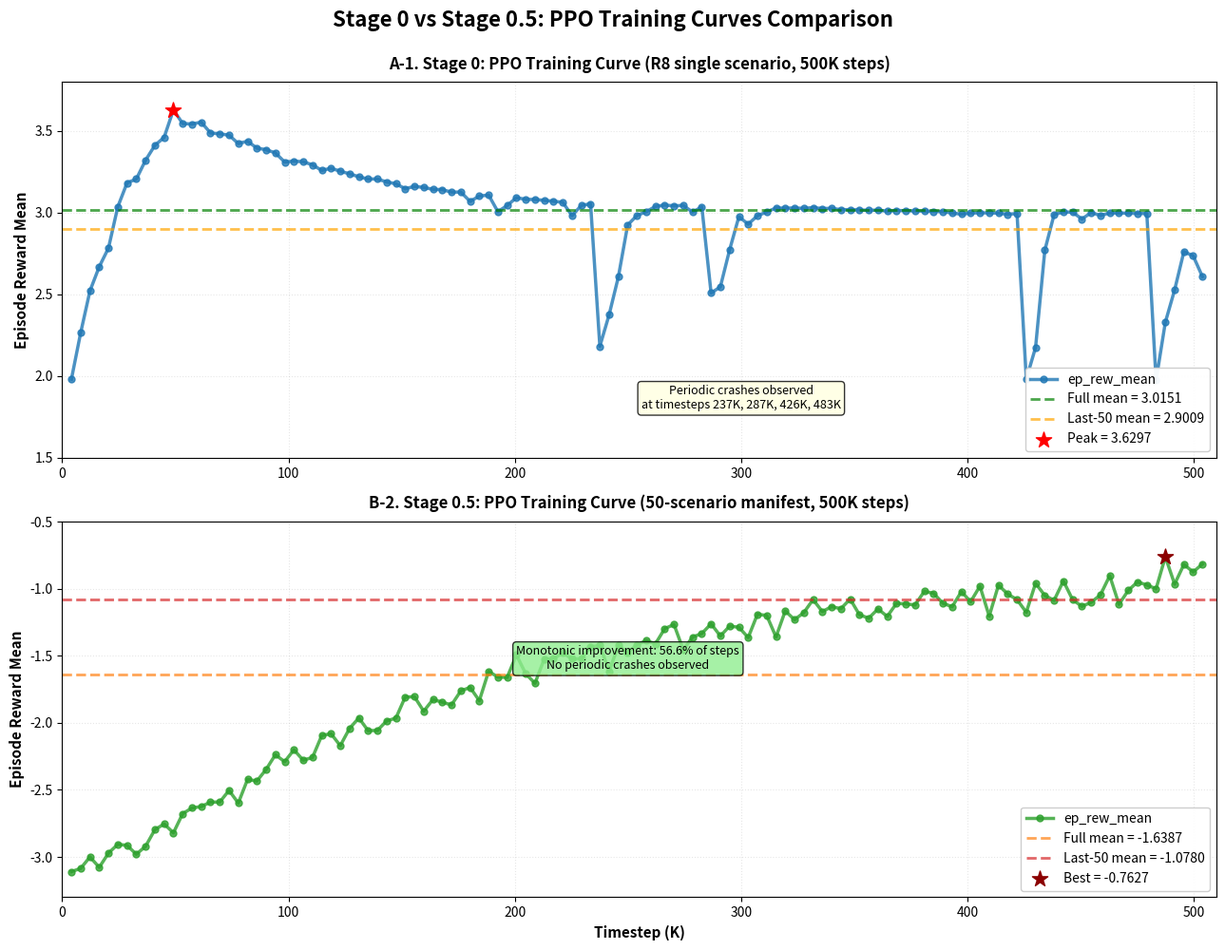
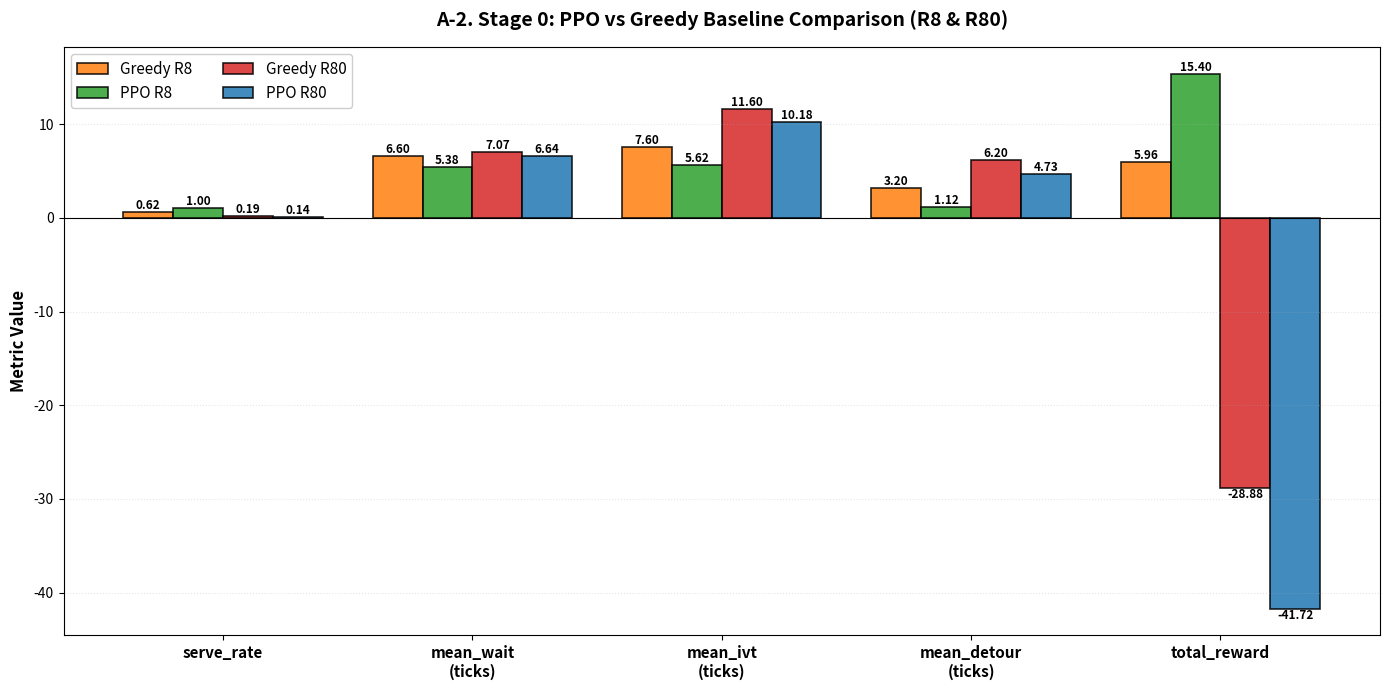
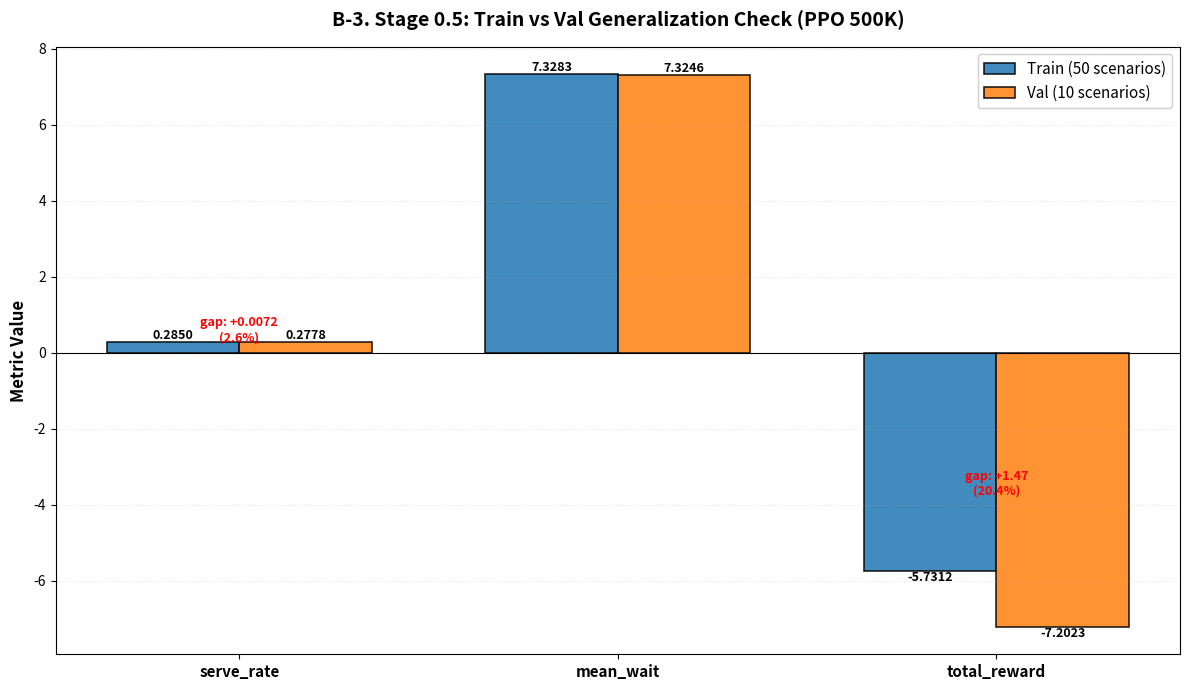
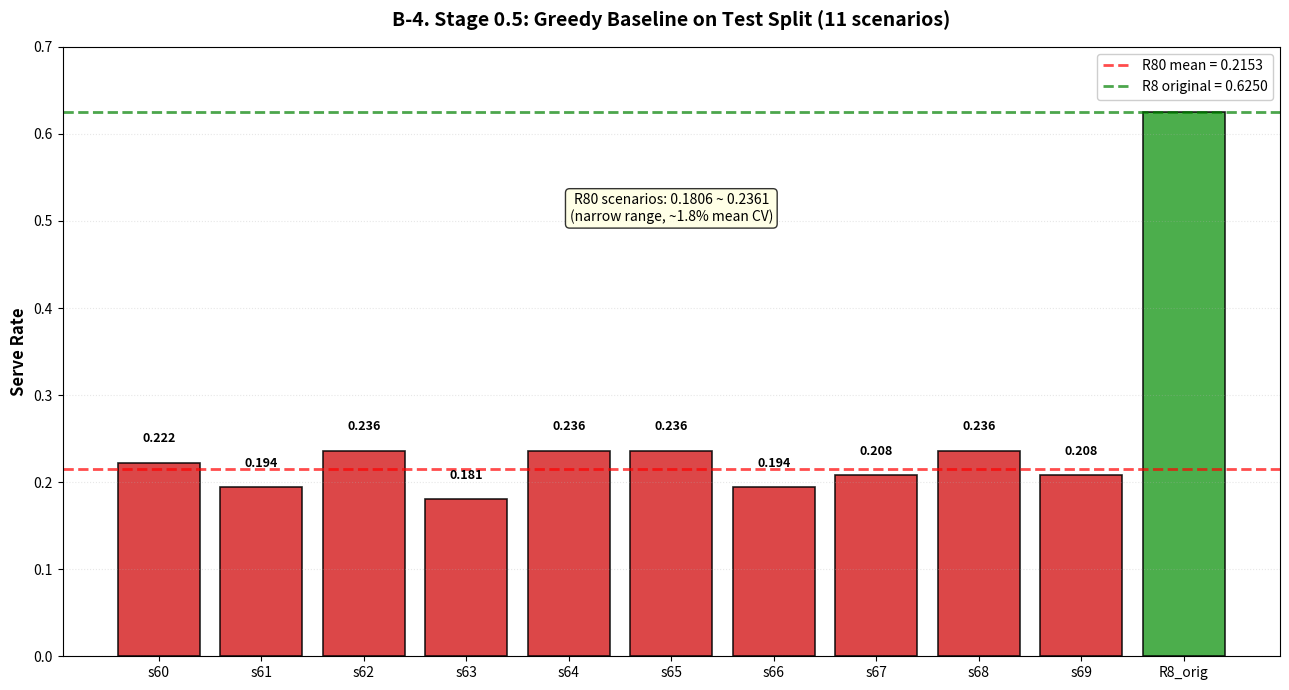

Here is the Python script that generated these plots, in order:
import matplotlib.pyplot as plt
import numpy as np
import os

# Ensure output directory exists
os.makedirs('data/training', exist_ok=True)

# Data from previous computation
timesteps_s0 = [4096, 8192, 12288, 16384, 20480, 24576, 28672, 32768, 36864, 40960, 45056, 49152, 53248, 57344, 61440, 65536, 69632, 73728, 77824, 81920, 86016, 90112, 94208, 98304, 102400, 106496, 110592, 114688, 118784, 122880, 126976, 131072, 135168, 139264, 143360, 147456, 151552, 155648, 159744, 163840, 167936, 172032, 176128, 180224, 184320, 188416, 192512, 196608, 200704, 204800, 208896, 212992, 217088, 221184, 225280, 229376, 233472, 237568, 241664, 245760, 249856, 253952, 258048, 262144, 266240, 270336, 274432, 278528, 282624, 286720, 290816, 294912, 299008, 303104, 307200, 311296, 315392, 319488, 323584, 327680, 331776, 335872, 339968, 344064, 348160, 352256, 356352, 360448, 364544, 368640, 372736, 376832, 380928, 385024, 389120, 393216, 397312, 401408, 405504, 409600, 413696, 417792, 421888, 425984, 430080, 434176, 438272, 442368, 446464, 450560, 454656, 458752, 462848, 466944, 471040, 475136, 479232, 483328, 487424, 491520, 495616, 499712, 503808]

rewards_s0 = [1.9816, 2.2662, 2.5218, 2.6697, 2.7843, 3.0362, 3.1829, 3.2064, 3.3218, 3.4124, 3.4617, 3.6297, 3.5464, 3.5433, 3.5548, 3.4885, 3.4833, 3.4753, 3.4237, 3.4381, 3.3959, 3.3860, 3.3664, 3.3107, 3.3162, 3.3123, 3.2932, 3.2596, 3.2722, 3.2546, 3.2384, 3.2205, 3.2064, 3.2069, 3.1885, 3.1777, 3.1471, 3.1614, 3.1550, 3.1435, 3.1415, 3.1264, 3.1269, 3.0696, 3.1023, 3.1087, 3.0068, 3.0440, 3.0928, 3.0819, 3.0814, 3.0758, 3.0705, 3.0639, 2.9821, 3.0448, 3.0546, 2.1825, 2.3753, 2.6079, 2.9250, 2.9832, 3.0065, 3.0387, 3.0470, 3.0420, 3.0451, 3.0039, 3.0361, 2.5086, 2.5466, 2.7737, 2.9760, 2.9300, 2.9821, 3.0047, 3.0295, 3.0281, 3.0294, 3.0268, 3.0317, 3.0257, 3.0272, 3.0188, 3.0192, 3.0174, 3.0149, 3.0163, 3.0099, 3.0142, 3.0124, 3.0114, 3.0099, 3.0085, 3.0072, 2.9983, 2.9918, 2.9983, 2.9998, 2.9992, 2.9977, 2.9906, 2.9958, 1.9820, 2.1754, 2.7706, 2.9892, 3.0051, 3.0035, 2.9616, 3.0013, 2.9834, 2.9989, 2.9982, 2.9975, 2.9961, 2.9954, 1.9745, 2.3300, 2.5273, 2.7618, 2.7363, 2.6090]

timesteps_s05 = [4096, 8192, 12288, 16384, 20480, 24576, 28672, 32768, 36864, 40960, 45056, 49152, 53248, 57344, 61440, 65536, 69632, 73728, 77824, 81920, 86016, 90112, 94208, 98304, 102400, 106496, 110592, 114688, 118784, 122880, 126976, 131072, 135168, 139264, 143360, 147456, 151552, 155648, 159744, 163840, 167936, 172032, 176128, 180224, 184320, 188416, 192512, 196608, 200704, 204800, 208896, 212992, 217088, 221184, 225280, 229376, 233472, 237568, 241664, 245760, 249856, 253952, 258048, 262144, 266240, 270336, 274432, 278528, 282624, 286720, 290816, 294912, 299008, 303104, 307200, 311296, 315392, 319488, 323584, 327680, 331776, 335872, 339968, 344064, 348160, 352256, 356352, 360448, 364544, 368640, 372736, 376832, 380928, 385024, 389120, 393216, 397312, 401408, 405504, 409600, 413696, 417792, 421888, 425984, 430080, 434176, 438272, 442368, 446464, 450560, 454656, 458752, 462848, 466944, 471040, 475136, 479232, 483328, 487424, 491520, 495616, 499712, 503808]

rewards_s05 = [-3.1092, -3.0847, -2.9994, -3.0771, -2.9708, -2.9057, -2.9134, -2.9795, -2.9199, -2.7964, -2.7536, -2.8199, -2.6772, -2.6345, -2.6238, -2.5907, -2.5905, -2.5036, -2.5981, -2.4213, -2.4339, -2.3474, -2.2378, -2.2895, -2.2011, -2.2785, -2.2583, -2.0950, -2.0810, -2.1701, -2.0423, -1.9633, -2.0581, -2.0569, -1.9858, -1.9648, -1.8083, -1.8054, -1.9131, -1.8261, -1.8462, -1.8665, -1.7623, -1.7357, -1.8349, -1.6166, -1.6586, -1.6613, -1.4943, -1.6336, -1.7057, -1.5250, -1.5216, -1.4792, -1.5229, -1.5229, -1.4322, -1.4235, -1.6154, -1.4230, -1.4767, -1.4176, -1.3878, -1.4109, -1.2979, -1.2672, -1.4565, -1.3608, -1.3345, -1.2622, -1.3529, -1.2792, -1.2877, -1.3644, -1.1908, -1.1998, -1.3598, -1.1662, -1.2313, -1.1787, -1.0817, -1.1708, -1.1342, -1.1494, -1.0776, -1.1942, -1.2203, -1.1512, -1.2069, -1.1100, -1.1135, -1.1218, -1.0200, -1.0350, -1.1083, -1.1350, -1.0222, -1.0972, -0.9815, -1.2049, -0.9737, -1.0409, -1.0814, -1.1764, -0.9601, -1.0510, -1.0871, -0.9425, -1.0827, -1.1319, -1.1019, -1.0462, -0.9038, -1.1169, -1.0131, -0.9498, -0.9728, -1.0007, -0.7627, -0.9665, -0.8197, -0.8760, -0.8163]

# Convert to numpy arrays
ts0 = np.array(timesteps_s0)
r0 = np.array(rewards_s0)
ts05 = np.array(timesteps_s05)
r05 = np.array(rewards_s05)

# ===== Figure 1: Training Curves Comparison (A-1 & B-2) =====
fig, (ax1, ax2) = plt.subplots(2, 1, figsize=(13, 10))
fig.suptitle('Stage 0 vs Stage 0.5: PPO Training Curves Comparison', fontsize=16, fontweight='bold', y=0.995)

# A-1: Stage 0
ax1.plot(ts0 / 1000, r0, 'o-', color='#1f77b4', linewidth=2.5, markersize=5, label='ep_rew_mean', alpha=0.8)
ax1.axhline(y=np.mean(r0), color='green', linestyle='--', linewidth=2, label=f'Full mean = {np.mean(r0):.4f}', alpha=0.7)
ax1.axhline(y=np.mean(r0[-50:]), color='orange', linestyle='--', linewidth=2, label=f'Last-50 mean = {np.mean(r0[-50:]):.4f}', alpha=0.7)
ax1.scatter([49.152], [3.6297], color='red', s=150, marker='*', zorder=5, label='Peak = 3.6297')
ax1.grid(True, alpha=0.3, linestyle=':')
ax1.set_ylabel('Episode Reward Mean', fontsize=11, fontweight='bold')
ax1.set_title('A-1. Stage 0: PPO Training Curve (R8 single scenario, 500K steps)', fontsize=12, fontweight='bold', pad=10)
ax1.legend(loc='lower right', fontsize=10, framealpha=0.95)
ax1.set_ylim([1.5, 3.8])
ax1.set_xlim([0, 510])
ax1.text(300, 1.8, 'Periodic crashes observed\nat timesteps 237K, 287K, 426K, 483K',
        fontsize=9, bbox=dict(boxstyle='round', facecolor='lightyellow', alpha=0.8),
        ha='center', fontweight='normal')

# B-2: Stage 0.5
ax2.plot(ts05 / 1000, r05, 'o-', color='#2ca02c', linewidth=2.5, markersize=5, label='ep_rew_mean', alpha=0.8)
ax2.axhline(y=np.mean(r05), color='#ff7f0e', linestyle='--', linewidth=2, label=f'Full mean = {np.mean(r05):.4f}', alpha=0.7)
ax2.axhline(y=np.mean(r05[-50:]), color='#d62728', linestyle='--', linewidth=2, label=f'Last-50 mean = {np.mean(r05[-50:]):.4f}', alpha=0.7)
ax2.scatter([487.424], [-0.7627], color='darkred', s=150, marker='*', zorder=5, label='Best = -0.7627')
ax2.grid(True, alpha=0.3, linestyle=':')
ax2.set_xlabel('Timestep (K)', fontsize=11, fontweight='bold')
ax2.set_ylabel('Episode Reward Mean', fontsize=11, fontweight='bold')
ax2.set_title('B-2. Stage 0.5: PPO Training Curve (50-scenario manifest, 500K steps)', fontsize=12, fontweight='bold', pad=10)
ax2.legend(loc='lower right', fontsize=10, framealpha=0.95)
ax2.set_ylim([-3.3, -0.5])
ax2.set_xlim([0, 510])
ax2.text(250, -1.6, 'Monotonic improvement: 56.6% of steps\nNo periodic crashes observed',
        fontsize=9, bbox=dict(boxstyle='round', facecolor='lightgreen', alpha=0.8),
        ha='center', fontweight='normal')

plt.tight_layout()
plt.savefig('data/training/A1_B2_training_curves.png', dpi=300, bbox_inches='tight')
print("[OK] Saved: data/training/A1_B2_training_curves.png")
plt.close()

# ===== Figure 2: PPO vs Greedy Comparison (A-2) =====
fig, ax = plt.subplots(figsize=(14, 7))

categories = ['serve_rate', 'mean_wait\n(ticks)', 'mean_ivt\n(ticks)', 'mean_detour\n(ticks)', 'total_reward']
greedy_r8 = [0.6250, 6.6000, 7.6000, 3.2000, 5.9633]
ppo_r8 = [1.0000, 5.3750, 5.6250, 1.1250, 15.4017]
greedy_r80 = [0.1875, 7.0667, 11.6000, 6.2000, -28.8767]
ppo_r80 = [0.1375, 6.6364, 10.1818, 4.7273, -41.7233]

x = np.arange(len(categories))
width = 0.2

bars1 = ax.bar(x - 1.5*width, greedy_r8, width, label='Greedy R8', color='#ff7f0e', alpha=0.85, edgecolor='black', linewidth=1.2)
bars2 = ax.bar(x - 0.5*width, ppo_r8, width, label='PPO R8', color='#2ca02c', alpha=0.85, edgecolor='black', linewidth=1.2)
bars3 = ax.bar(x + 0.5*width, greedy_r80, width, label='Greedy R80', color='#d62728', alpha=0.85, edgecolor='black', linewidth=1.2)
bars4 = ax.bar(x + 1.5*width, ppo_r80, width, label='PPO R80', color='#1f77b4', alpha=0.85, edgecolor='black', linewidth=1.2)

ax.set_ylabel('Metric Value', fontsize=12, fontweight='bold')
ax.set_title('A-2. Stage 0: PPO vs Greedy Baseline Comparison (R8 & R80)', fontsize=14, fontweight='bold', pad=15)
ax.set_xticks(x)
ax.set_xticklabels(categories, fontsize=11, fontweight='bold')
ax.legend(loc='upper left', fontsize=11, framealpha=0.95, ncol=2)
ax.grid(True, axis='y', alpha=0.3, linestyle=':')
ax.axhline(y=0, color='black', linewidth=0.8)

# Add value labels on bars
for bars in [bars1, bars2, bars3, bars4]:
    for bar in bars:
        height = bar.get_height()
        if abs(height) > 0.1:
            ax.text(bar.get_x() + bar.get_width()/2., height,
                   f'{height:.2f}', ha='center', va='bottom' if height > 0 else 'top',
                   fontsize=8.5, fontweight='bold')

plt.tight_layout()
plt.savefig('data/training/A2_ppo_vs_greedy.png', dpi=300, bbox_inches='tight')
print("[OK] Saved: data/training/A2_ppo_vs_greedy.png")
plt.close()

# ===== Figure 3: Train vs Val Generalization (B-3) =====
fig, ax = plt.subplots(figsize=(12, 7))

metrics_b3 = ['serve_rate', 'mean_wait', 'total_reward']
train_vals = [0.2850, 7.3283, -5.7312]
val_vals = [0.2778, 7.3246, -7.2023]

x_b3 = np.arange(len(metrics_b3))
width_b3 = 0.35

bars_train = ax.bar(x_b3 - width_b3/2, train_vals, width_b3, label='Train (50 scenarios)',
                    color='#1f77b4', alpha=0.85, edgecolor='black', linewidth=1.2)
bars_val = ax.bar(x_b3 + width_b3/2, val_vals, width_b3, label='Val (10 scenarios)',
                  color='#ff7f0e', alpha=0.85, edgecolor='black', linewidth=1.2)

ax.set_ylabel('Metric Value', fontsize=12, fontweight='bold')
ax.set_title('B-3. Stage 0.5: Train vs Val Generalization Check (PPO 500K)', fontsize=14, fontweight='bold', pad=15)
ax.set_xticks(x_b3)
ax.set_xticklabels(metrics_b3, fontsize=11, fontweight='bold')
ax.legend(fontsize=11, framealpha=0.95)
ax.grid(True, axis='y', alpha=0.3, linestyle=':')
ax.axhline(y=0, color='black', linewidth=0.8)

# Add value labels
for bars in [bars_train, bars_val]:
    for bar in bars:
        height = bar.get_height()
        ax.text(bar.get_x() + bar.get_width()/2., height,
               f'{height:.4f}', ha='center', va='bottom' if height > 0 else 'top',
               fontsize=9, fontweight='bold')

# Add gap annotations
ax.text(0, max(train_vals[0], val_vals[0]) + 0.02, 'gap: +0.0072\n(2.6%)',
        ha='center', fontsize=9, color='red', fontweight='bold')
ax.text(2, max(train_vals[2], val_vals[2]) + 2, 'gap: +1.47\n(20.4%)',
        ha='center', fontsize=9, color='red', fontweight='bold')

plt.tight_layout()
plt.savefig('data/training/B3_train_vs_val.png', dpi=300, bbox_inches='tight')
print("[OK] Saved: data/training/B3_train_vs_val.png")
plt.close()

# ===== Figure 4: Greedy Test Split Summary (B-4) =====
fig, ax = plt.subplots(figsize=(13, 7))

test_scenarios = ['s60', 's61', 's62', 's63', 's64', 's65', 's66', 's67', 's68', 's69', 'R8_orig']
serve_rates_b4 = [0.2222, 0.1944, 0.2361, 0.1806, 0.2361, 0.2361, 0.1944, 0.2083, 0.2361, 0.2083, 0.6250]
colors_b4 = ['#d62728'] * 10 + ['#2ca02c']

bars_b4 = ax.bar(test_scenarios, serve_rates_b4, color=colors_b4, alpha=0.85, edgecolor='black', linewidth=1.2)

ax.set_ylabel('Serve Rate', fontsize=12, fontweight='bold')
ax.set_title('B-4. Stage 0.5: Greedy Baseline on Test Split (11 scenarios)', fontsize=14, fontweight='bold', pad=15)
ax.set_ylim([0, 0.7])
ax.grid(True, axis='y', alpha=0.3, linestyle=':')
ax.axhline(y=0.2153, color='red', linestyle='--', linewidth=2, label='R80 mean = 0.2153', alpha=0.7)
ax.axhline(y=0.6250, color='green', linestyle='--', linewidth=2, label='R8 original = 0.6250', alpha=0.7)
ax.legend(fontsize=10, framealpha=0.95, loc='upper right')

# Add value labels
for bar in bars_b4:
    height = bar.get_height()
    ax.text(bar.get_x() + bar.get_width()/2., height + 0.02,
           f'{height:.3f}', ha='center', va='bottom', fontsize=9, fontweight='bold')

# Add annotation
ax.text(5, 0.5, 'R80 scenarios: 0.1806 ~ 0.2361\n(narrow range, ~1.8% mean CV)',
        fontsize=10, bbox=dict(boxstyle='round', facecolor='lightyellow', alpha=0.8),
        ha='center', fontweight='normal')

plt.tight_layout()
plt.savefig('data/training/B4_greedy_test_split.png', dpi=300, bbox_inches='tight')
print("[OK] Saved: data/training/B4_greedy_test_split.png")
plt.close()

print("\n" + "="*60)
print("[OK] All 4 graphs generated successfully!")
print("="*60)
print("\nGenerated files:")
print("  1. A1_B2_training_curves.png -- Stage 0 vs Stage 0.5 comparison")
print("  2. A2_ppo_vs_greedy.png -- PPO vs Greedy baseline comparison")
print("  3. B3_train_vs_val.png -- Generalization check (train/val split)")
print("  4. B4_greedy_test_split.png -- Test split greedy baseline")
print("\nAll saved to: data/training/")
